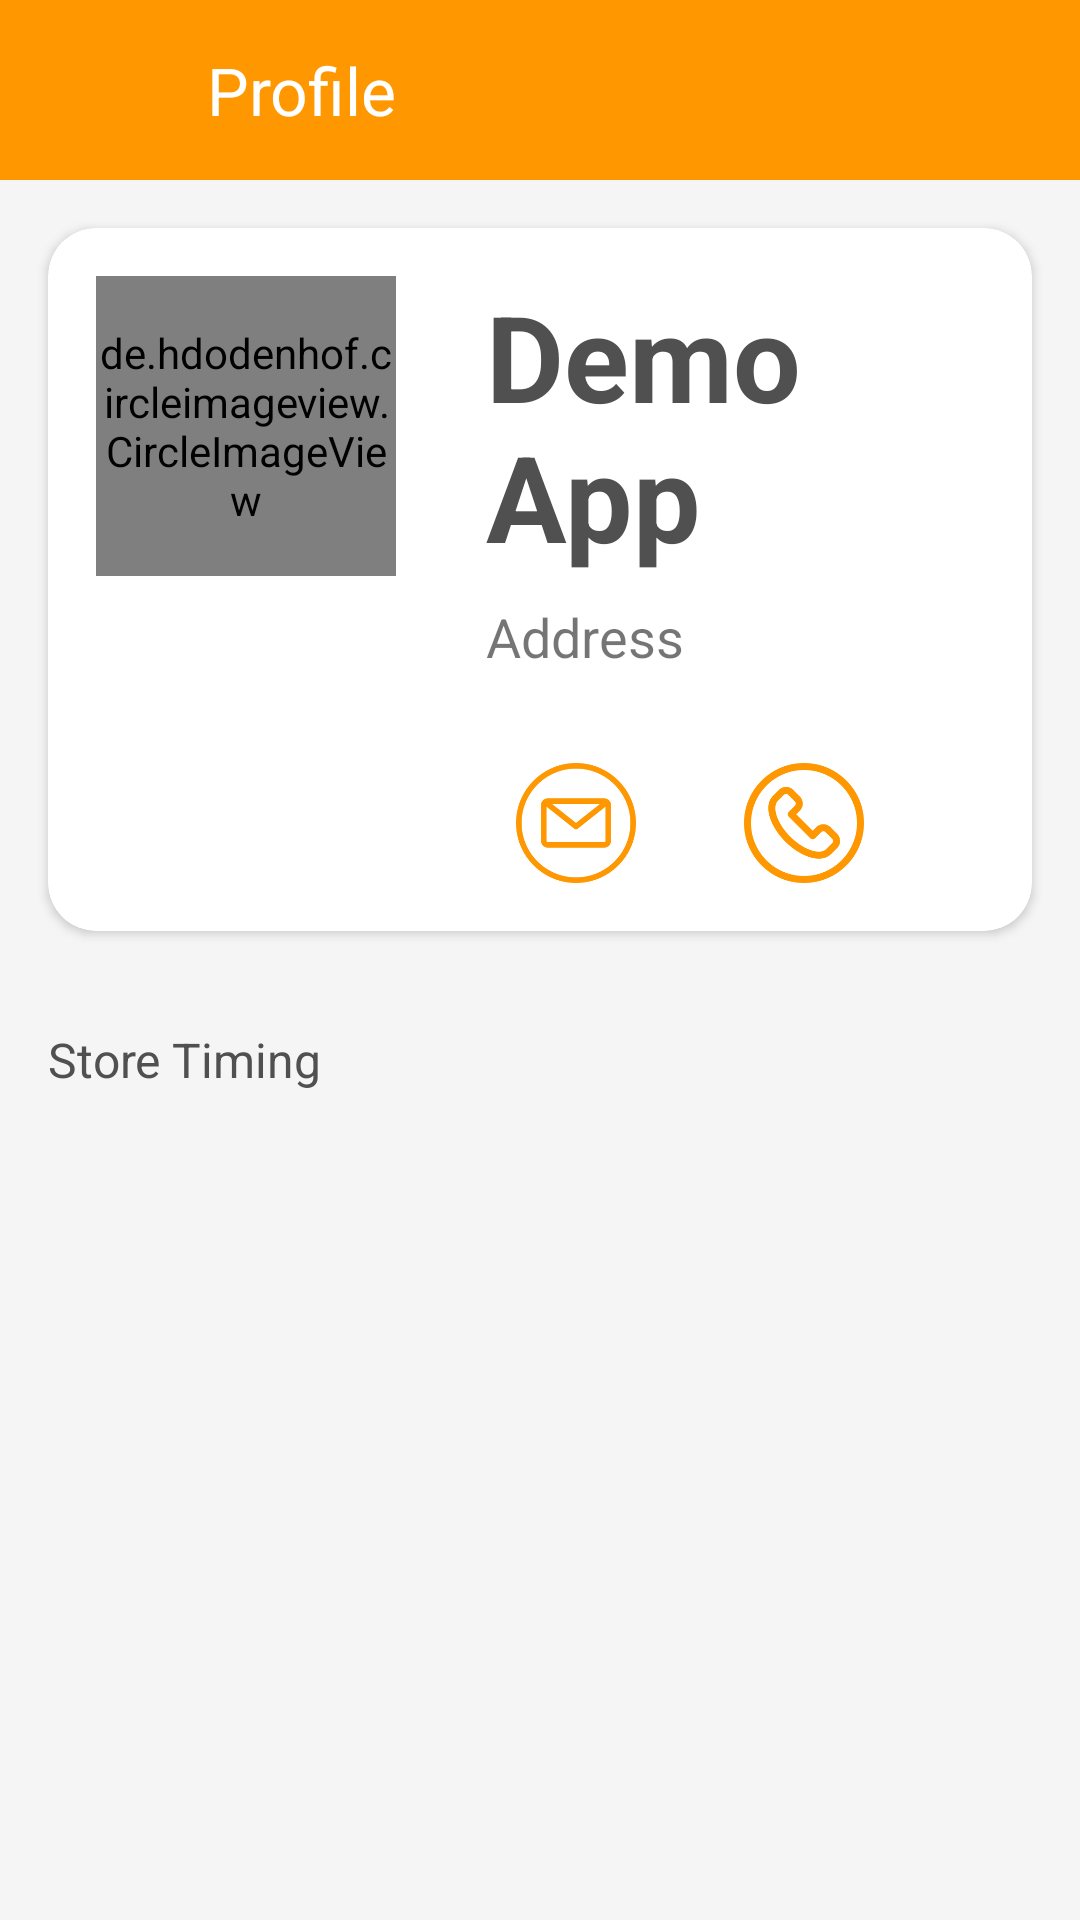

Reconstruct the res/layout file that produces this screen, plus the resources it refers to.
<!-- AndroidManifest.xml: application theme Theme.DemoApp -->
<!-- res/layout/fragment_profile.xml -->
<?xml version="1.0" encoding="utf-8"?>
<androidx.constraintlayout.widget.ConstraintLayout
    xmlns:android="http://schemas.android.com/apk/res/android"
    android:layout_width="match_parent"
    android:layout_height="match_parent"
    android:background="@color/white_2"
    xmlns:app="http://schemas.android.com/apk/res-auto"
    xmlns:tools="http://schemas.android.com/tools">

    <androidx.constraintlayout.widget.ConstraintLayout
        android:id="@+id/topBar"
        android:paddingHorizontal="@dimen/space_l"
        android:background="@color/colorPrimary"
        app:layout_constraintTop_toTopOf="parent"
        android:orientation="horizontal"
        android:layout_width="match_parent"
        android:layout_height="@dimen/size_ml">

        <ImageView
            android:id="@+id/back"
            android:src="@drawable/ic_baseline_arrow_back_24"
            app:layout_constraintTop_toTopOf="parent"
            app:layout_constraintStart_toStartOf="parent"
            android:layout_marginEnd="@dimen/space_m"
            app:layout_constraintBottom_toBottomOf="parent"
            android:layout_width="@dimen/size_m"
            android:layout_height="@dimen/size_m"
            app:tint="@color/white" />

        <TextView
            android:text="@string/profile"
            android:textColor="@color/white"
            android:textSize="@dimen/text_h2"
            app:layout_constraintStart_toEndOf="@id/back"
            app:layout_constraintTop_toTopOf="parent"
            app:layout_constraintBottom_toBottomOf="parent"
            android:layout_margin="@dimen/space_m"
            android:layout_width="wrap_content"
            android:layout_height="wrap_content"/>

    </androidx.constraintlayout.widget.ConstraintLayout>

    <androidx.core.widget.NestedScrollView
        app:layout_constraintTop_toBottomOf="@id/topBar"
        android:layout_width="match_parent"
        android:layout_height="wrap_content">

        <LinearLayout
            android:orientation="vertical"
            android:layout_width="match_parent"
            android:layout_height="wrap_content">

            <androidx.cardview.widget.CardView
                android:id="@+id/card"
                app:cardCornerRadius="@dimen/space_l"
                android:layout_margin="@dimen/space_l"
                app:layout_constraintTop_toBottomOf="@id/topBar"
                android:layout_width="match_parent"
                android:layout_height="wrap_content">

                <androidx.constraintlayout.widget.ConstraintLayout
                    android:padding="@dimen/space_l"
                    android:layout_width="match_parent"
                    android:layout_height="wrap_content">

                    <de.hdodenhof.circleimageview.CircleImageView
                        android:id="@+id/profile"
                        app:layout_constraintTop_toTopOf="parent"
                        app:layout_constraintStart_toStartOf="parent"
                        android:src="@drawable/logo"
                        android:layout_width="@dimen/logo_size"
                        android:layout_height="@dimen/logo_size"/>

                    <TextView
                        android:id="@+id/name"
                        android:text="@string/app_name"
                        android:textColor="@color/textPrimary"
                        android:textStyle="bold"
                        android:textSize="@dimen/text_h4"
                        android:layout_marginStart="@dimen/size_s"
                        app:layout_constraintTop_toTopOf="parent"
                        app:layout_constraintStart_toEndOf="@id/profile"
                        app:layout_constraintEnd_toEndOf="parent"
                        android:layout_width="0dp"
                        android:layout_height="wrap_content"/>

                    <TextView
                        android:id="@+id/address"
                        android:text="@string/address"
                        android:textSize="@dimen/text_h"
                        app:layout_constraintEnd_toEndOf="parent"
                        app:layout_constraintTop_toBottomOf="@id/name"
                        app:layout_constraintStart_toEndOf="@id/profile"
                        android:layout_marginStart="@dimen/size_s"
                        android:layout_marginTop="@dimen/space_m"
                        android:layout_width="0dp"
                        android:layout_height="wrap_content"/>

                    <ImageView
                        android:id="@+id/phone"
                        android:src="@drawable/phone"
                        app:layout_constraintTop_toBottomOf="@id/address"
                        app:layout_constraintStart_toEndOf="@id/email"
                        android:layout_marginTop="@dimen/size_s"
                        android:layout_marginStart="@dimen/space_l"
                        android:layout_width="@dimen/size_nl"
                        android:layout_height="@dimen/size_n"/>

                    <ImageView
                        android:id="@+id/email"
                        android:src="@drawable/email"
                        android:layout_marginEnd="@dimen/space_m"
                        app:layout_constraintTop_toBottomOf="@id/address"
                        app:layout_constraintStart_toEndOf="@id/profile"
                        android:layout_margin="@dimen/size_s"
                        android:layout_width="@dimen/size_nl"
                        android:layout_height="@dimen/size_n"/>

                </androidx.constraintlayout.widget.ConstraintLayout>

            </androidx.cardview.widget.CardView>

            <TextView
                android:id="@+id/timing"
                android:textSize="@dimen/text_l"
                android:textColor="@color/textPrimary"
                app:layout_constraintStart_toStartOf="parent"
                android:layout_marginStart="@dimen/space_l"
                android:layout_marginTop="@dimen/space_l"
                android:text="@string/store_timing"
                app:layout_constraintTop_toBottomOf="@id/card"
                android:layout_width="wrap_content"
                android:layout_height="wrap_content"/>

            <androidx.recyclerview.widget.RecyclerView
                android:id="@+id/list"
                android:layout_margin="@dimen/space_m"
                app:layoutManager="androidx.recyclerview.widget.GridLayoutManager"
                app:spanCount="2"
                app:layout_constraintTop_toBottomOf="@id/timing"
                tools:itemCount="7"
                tools:listitem="@layout/item_timing"
                android:layout_width="match_parent"
                android:layout_height="wrap_content"/>
        </LinearLayout>

    </androidx.core.widget.NestedScrollView>

</androidx.constraintlayout.widget.ConstraintLayout>
<!-- res/layout/item_timing.xml (included above) -->
<?xml version="1.0" encoding="utf-8"?>
<androidx.cardview.widget.CardView
    android:layout_margin="@dimen/space_m"
    app:cardCornerRadius="@dimen/space_m"
    xmlns:android="http://schemas.android.com/apk/res/android"
    android:layout_width="match_parent"
    android:layout_height="wrap_content"
    xmlns:app="http://schemas.android.com/apk/res-auto">

    <LinearLayout
        android:padding="@dimen/space_l"
        android:orientation="vertical"
        android:layout_width="match_parent"
        android:layout_height="wrap_content">

        <TextView
            android:id="@+id/dayName"
            android:textSize="@dimen/text_n"
            android:text="@string/app_name"
            android:textColor="@color/textPrimary"
            android:layout_width="match_parent"
            android:layout_height="wrap_content"/>

        <TextView
            android:id="@+id/time"
            android:layout_marginTop="@dimen/space_m"
            android:textSize="@dimen/text_n"
            android:text="@string/app_name"
            android:textColor="@color/textPrimary"
            android:layout_width="match_parent"
            android:layout_height="wrap_content"/>

    </LinearLayout>

</androidx.cardview.widget.CardView>
<!-- resources referenced by this layout -->
<resources>
  <color name="colorPrimary">#FF9800</color>
  <color name="textPrimary">#505050</color>
  <color name="white">#FFFFFFFF</color>
  <color name="white_2">#f5f5f5</color>
  <dimen name="logo_size">150dp</dimen>
  <dimen name="size_m">45dp</dimen>
  <dimen name="size_ml">60dp</dimen>
  <dimen name="size_n">40dp</dimen>
  <dimen name="size_nl">60dp</dimen>
  <dimen name="size_s">30dp</dimen>
  <dimen name="space_l">16dp</dimen>
  <dimen name="space_m">8dp</dimen>
  <dimen name="text_h">21sp</dimen>
  <dimen name="text_h2">24sp</dimen>
  <dimen name="text_h4">40sp</dimen>
  <dimen name="text_l">18sp</dimen>
  <dimen name="text_n">14sp</dimen>
  <!-- drawable email: png bitmap (drawable, 19143 bytes) -->
  <!-- drawable logo: png bitmap (drawable, 1738 bytes) -->
  <!-- drawable phone: png bitmap (drawable, 22062 bytes) -->
  <string name="address">Address</string>
  <string name="app_name">Demo App</string>
  <string name="profile">Profile</string>
  <string name="store_timing">Store Timing</string>
  <style name="Theme.DemoApp" parent="Theme.MaterialComponents.DayNight.NoActionBar">
          
          <item name="colorPrimary">@color/colorPrimary</item>
          <item name="colorPrimaryVariant">@color/colorPrimary</item>
          <item name="colorOnPrimary">@color/white</item>
          
          <item name="colorSecondary">@color/colorPrimary</item>
          <item name="colorSecondaryVariant">@color/colorPrimaryDark</item>
          <item name="colorOnSecondary">@color/black</item>
          
          <item name="android:statusBarColor">?attr/colorPrimaryVariant</item>
          
  
      </style>
  <color name="colorPrimaryDark">#FF5722</color>
  <color name="black">#FF000000</color>
</resources>
